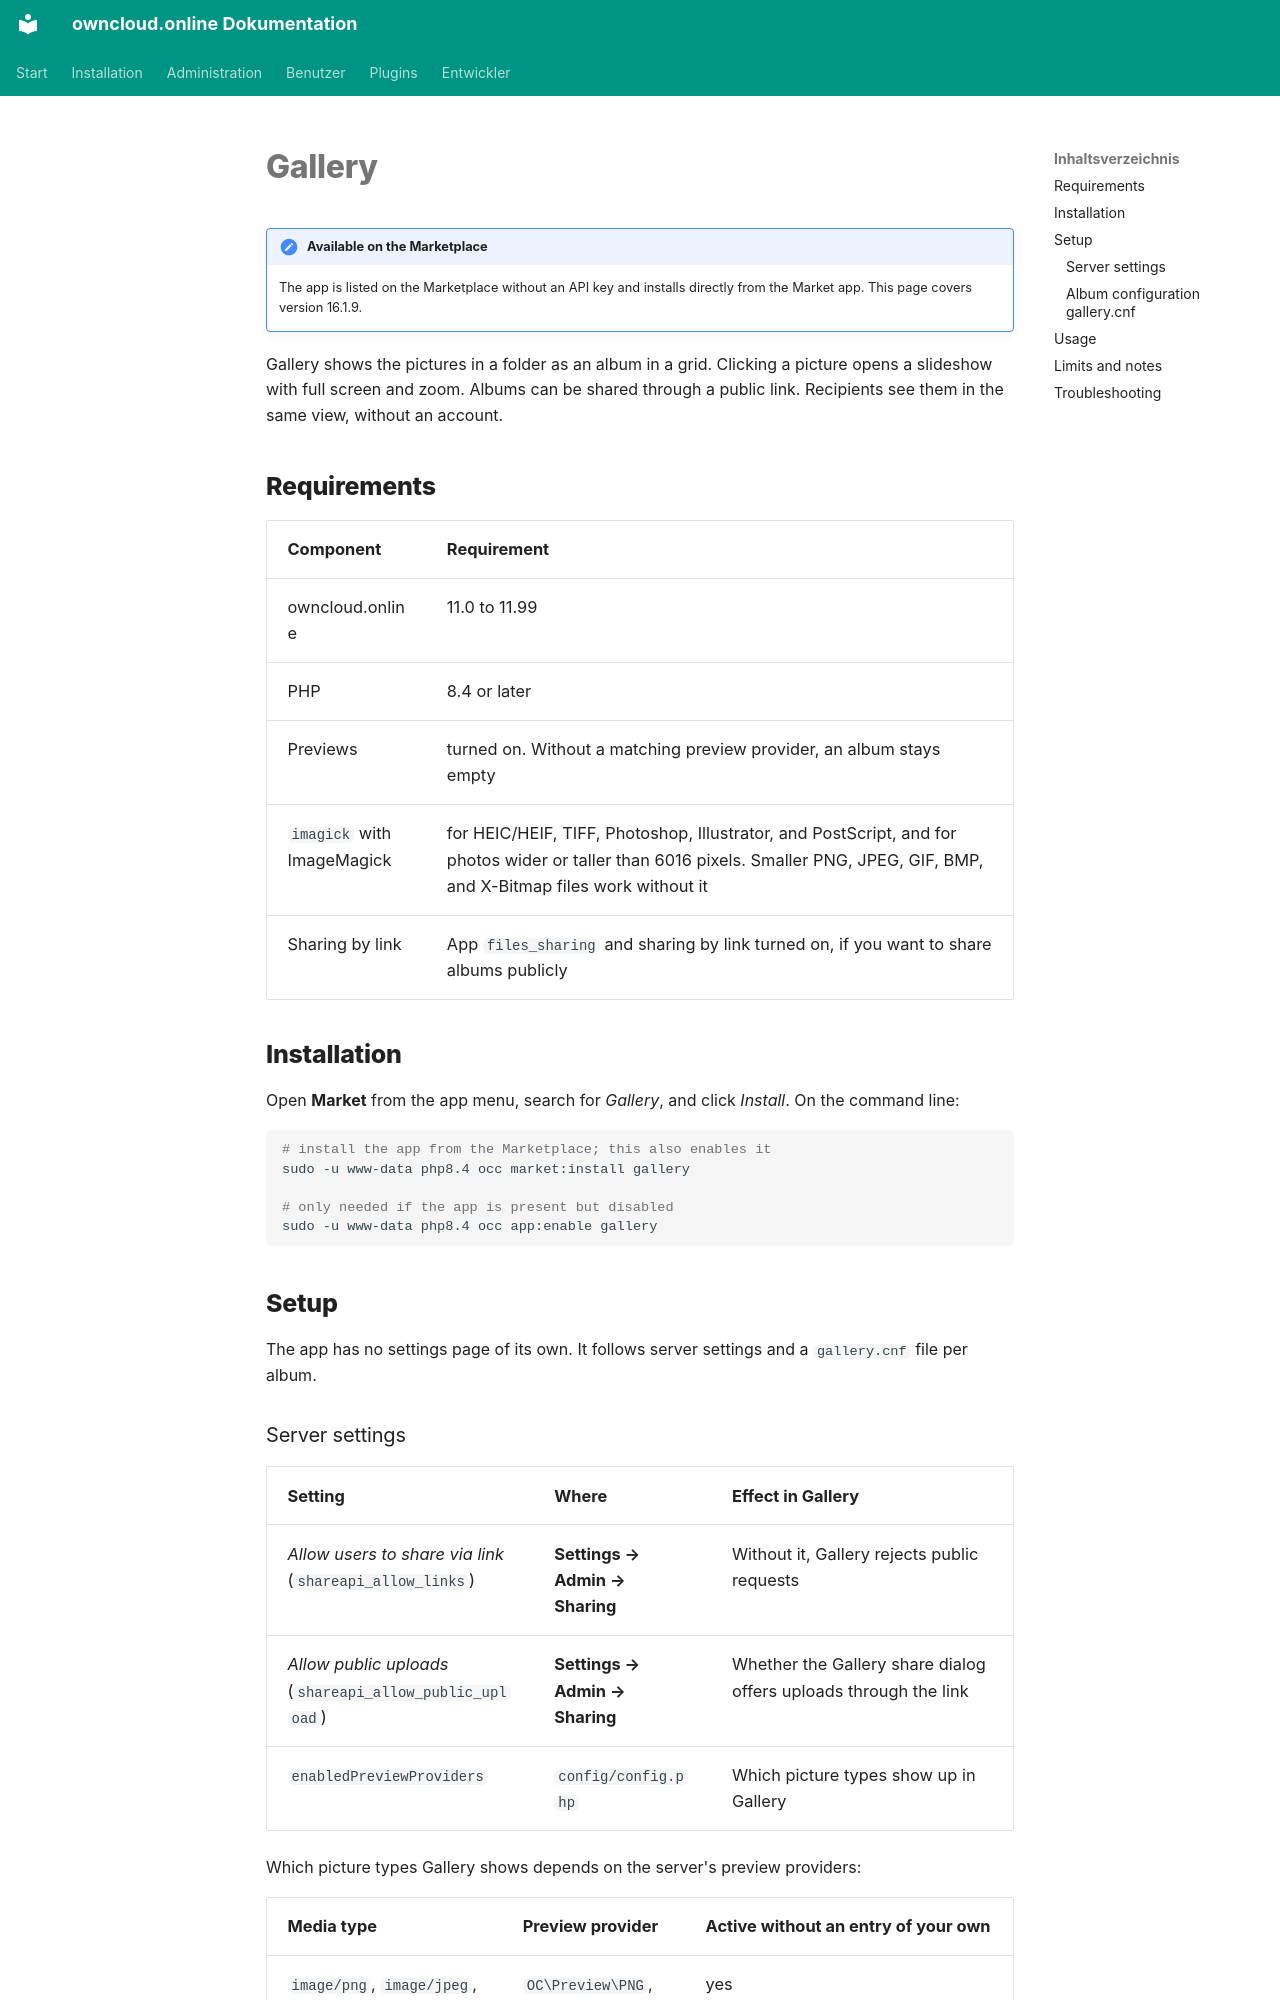

repository: BWTECH-github/owncloud.online · page: plugins/apps/gallery.en/index.html · generator: mkdocs

# Gallery

!!! note "Available on the Marketplace"
    The app is listed on the Marketplace without an API key and installs
    directly from the Market app. This page covers version 16.1.9.

Gallery shows the pictures in a folder as an album in a grid. Clicking a
picture opens a slideshow with full screen and zoom. Albums can be shared
through a public link. Recipients see them in the same view, without an
account.

## Requirements {#voraussetzungen}

| Component | Requirement |
| --- | --- |
| owncloud.online | 11.0 to 11.99 |
| PHP | 8.4 or later |
| Previews | turned on. Without a matching preview provider, an album stays empty |
| `imagick` with ImageMagick | for HEIC/HEIF, TIFF, Photoshop, Illustrator, and PostScript, and for photos wider or taller than 6016 pixels. Smaller PNG, JPEG, GIF, BMP, and X-Bitmap files work without it |
| Sharing by link | App `files_sharing` and sharing by link turned on, if you want to share albums publicly |

## Installation {#installation}

Open **Market** from the app menu, search for *Gallery*, and click *Install*.
On the command line:

```bash
# install the app from the Marketplace; this also enables it
sudo -u www-data php8.4 occ market:install gallery

# only needed if the app is present but disabled
sudo -u www-data php8.4 occ app:enable gallery
```

## Setup {#einrichtung}

The app has no settings page of its own. It follows server settings and a
`gallery.cnf` file per album.
